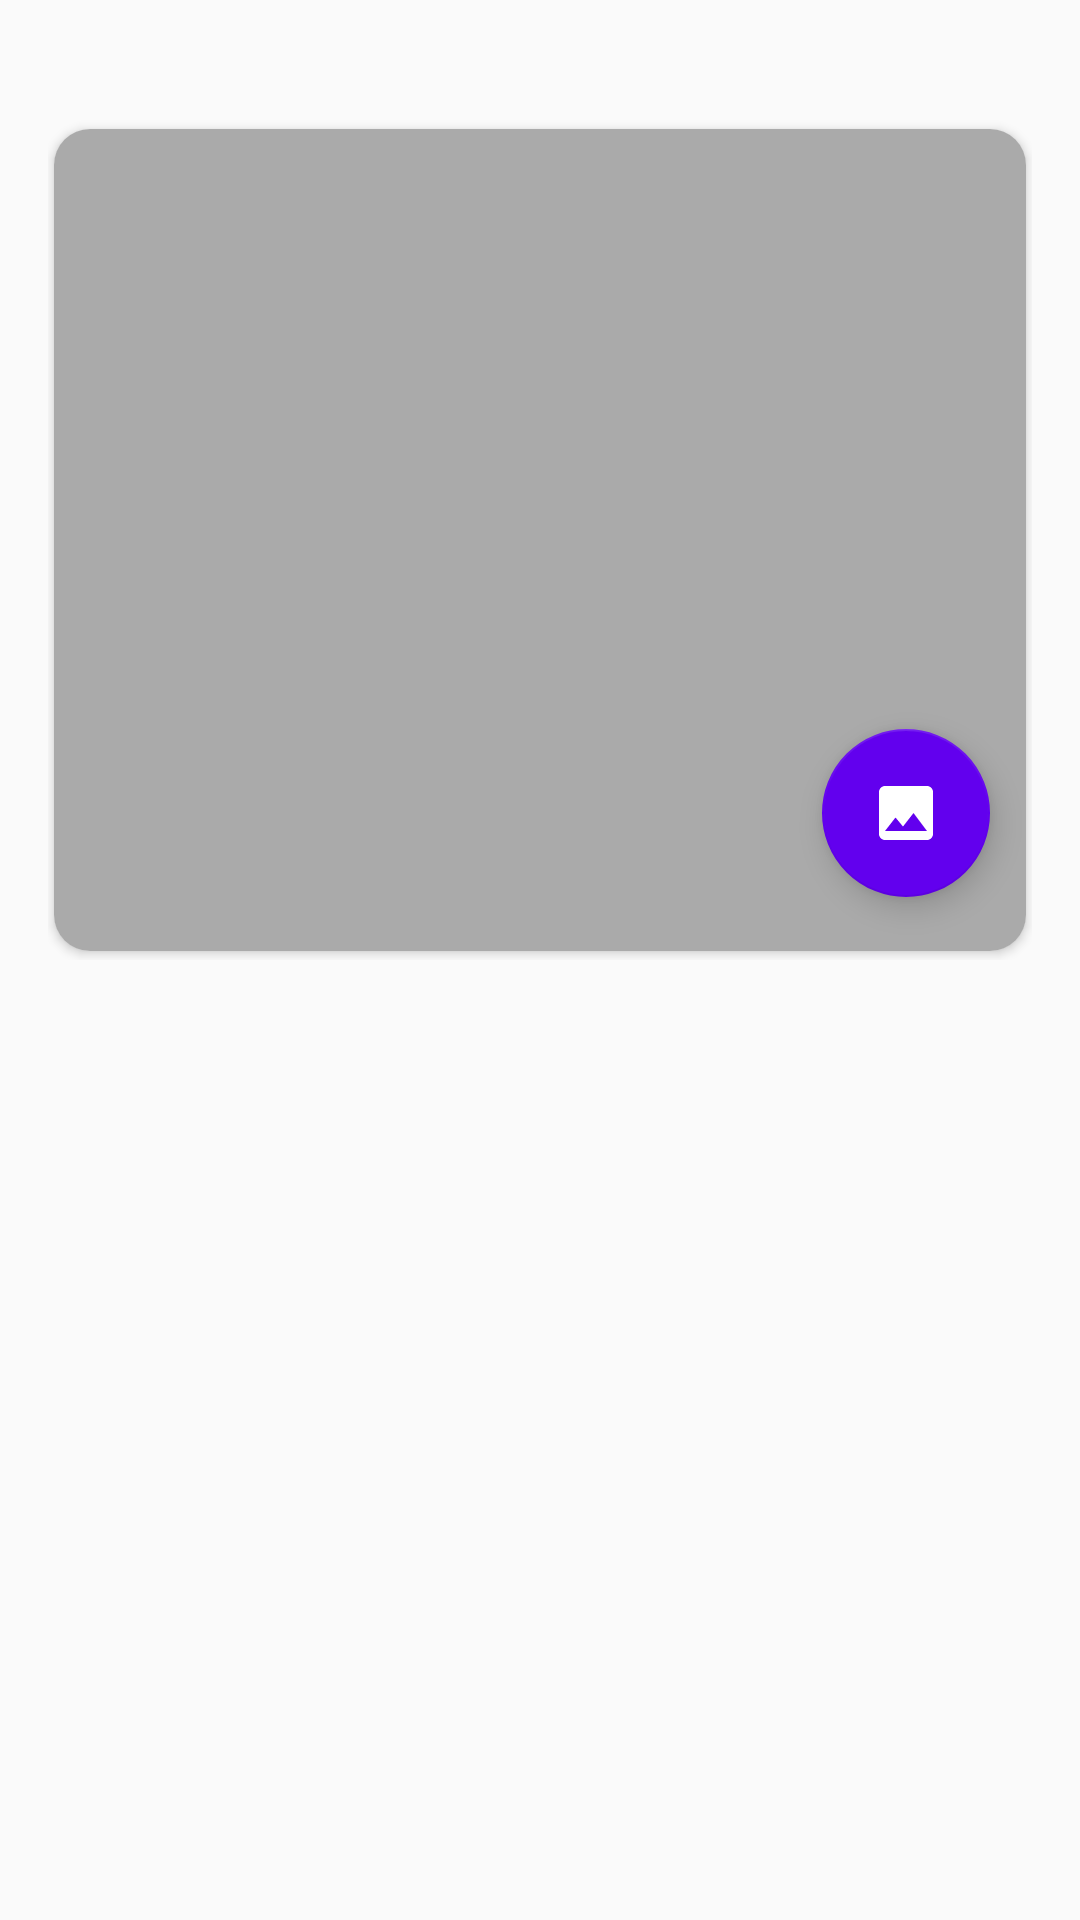

The Android layout XML behind this screen, and the referenced resources:
<!-- AndroidManifest.xml: application theme AppTheme -->
<!-- res/layout/content_main.xml -->
<?xml version="1.0" encoding="utf-8"?>
<LinearLayout xmlns:android="http://schemas.android.com/apk/res/android"
    xmlns:app="http://schemas.android.com/apk/res-auto"
    xmlns:tools="http://schemas.android.com/tools"
    android:layout_width="match_parent"
    android:layout_height="match_parent"
    android:orientation="vertical"
    app:layout_behavior="@string/appbar_scrolling_view_behavior"
    tools:context=".MainActivity"
    tools:showIn="@layout/activity_main">

    <androidx.core.widget.NestedScrollView
        android:layout_width="match_parent"
        android:layout_height="wrap_content">

        <LinearLayout
            android:layout_width="match_parent"
            android:layout_height="wrap_content"
            android:padding="16dp"
            android:orientation="vertical">

            <include layout="@layout/content_gallery" />

        </LinearLayout>

    </androidx.core.widget.NestedScrollView>

</LinearLayout>
<!-- res/layout/content_gallery.xml (included above) -->
<?xml version="1.0" encoding="utf-8"?>
<androidx.cardview.widget.CardView xmlns:android="http://schemas.android.com/apk/res/android"
    xmlns:app="http://schemas.android.com/apk/res-auto"
    xmlns:tools="http://schemas.android.com/tools"
    android:layout_width="match_parent"
    android:layout_height="280dp"
    android:layout_marginTop="24dp"
    app:cardCornerRadius="12dp"
    app:cardPreventCornerOverlap="false"
    app:cardUseCompatPadding="true"
    tools:context=".MainActivity"
    tools:showIn="@layout/activity_main">

    <RelativeLayout
        android:layout_width="match_parent"
        android:layout_height="match_parent">

        <androidx.appcompat.widget.AppCompatImageView
            android:id="@+id/imgGallery"
            android:layout_width="match_parent"
            android:layout_height="match_parent"
            android:background="@color/darker_gray"
            android:scaleType="centerCrop" />

    </RelativeLayout>

    <com.google.android.material.floatingactionbutton.FloatingActionButton
        android:id="@+id/fab_add_gallery_photo"
        android:onClick="pickGalleryImage"
        app:srcCompat="@drawable/baseline_photo_24"
        style="@style/FabStyle" />

</androidx.cardview.widget.CardView>
<!-- resources referenced by this layout -->
<resources>
  <color name="darker_gray">@android:color/darker_gray</color>
  <!-- drawable baseline_photo_24 (drawable) -->
  <vector xmlns:android="http://schemas.android.com/apk/res/android"
      xmlns:tools="http://schemas.android.com/tools"
      android:width="24dp"
      android:height="24dp"
      android:viewportWidth="24.0"
      android:viewportHeight="24.0"
      android:tint="?attr/colorControlNormal">
      <path
          android:fillColor="@android:color/white"
          android:pathData="M21,19V5c0,-1.1 -0.9,-2 -2,-2H5c-1.1,0 -2,0.9 -2,2v14c0,1.1 0.9,2 2,2h14c1.1,0 2,-0.9 2,-2zM8.5,13.5l2.5,3.01L14.5,12l4.5,6H5l3.5,-4.5z"/>
  </vector>
  <style name="FabStyle">
          <item name="android:layout_width">wrap_content</item>
          <item name="android:layout_height">wrap_content</item>
          <item name="android:layout_gravity">end|bottom</item>
          <item name="srcCompat">@drawable/outline_cloud_upload_24</item>
          <item name="backgroundTint">@color/colorPrimary</item>
          <item name="tint">@color/white</item>
          <item name="useCompatPadding">true</item>
      </style>
  <style name="AppTheme" parent="Theme.AppCompat.Light.NoActionBar">
          
          <item name="colorPrimary">@color/colorPrimary</item>
          <item name="colorPrimaryDark">@color/colorPrimaryDark</item>
          <item name="colorAccent">@color/colorAccent</item>
      </style>
  <!-- drawable outline_cloud_upload_24 (drawable) -->
  <vector xmlns:android="http://schemas.android.com/apk/res/android"
      xmlns:tools="http://schemas.android.com/tools"
      android:width="24dp"
      android:height="24dp"
      android:viewportWidth="24.0"
      android:viewportHeight="24.0"
      android:tint="?attr/colorControlNormal">
      <path
          android:fillColor="@android:color/white"
          android:pathData="M19.35,10.04C18.67,6.59 15.64,4 12,4 9.11,4 6.6,5.64 5.35,8.04 2.34,8.36 0,10.91 0,14c0,3.31 2.69,6 6,6h13c2.76,0 5,-2.24 5,-5 0,-2.64 -2.05,-4.78 -4.65,-4.96zM19,18H6c-2.21,0 -4,-1.79 -4,-4 0,-2.05 1.53,-3.76 3.56,-3.97l1.07,-0.11 0.5,-0.95C8.08,7.14 9.94,6 12,6c2.62,0 4.88,1.86 5.39,4.43l0.3,1.5 1.53,0.11c1.56,0.1 2.78,1.41 2.78,2.96 0,1.65 -1.35,3 -3,3zM8,13h2.55v3h2.9v-3H16l-4,-4z"/>
  </vector>
  <color name="colorPrimary">#6200EE</color>
  <color name="white">@android:color/white</color>
  <color name="colorPrimaryDark">#3700B3</color>
  <color name="colorAccent">#03DAC5</color>
</resources>
